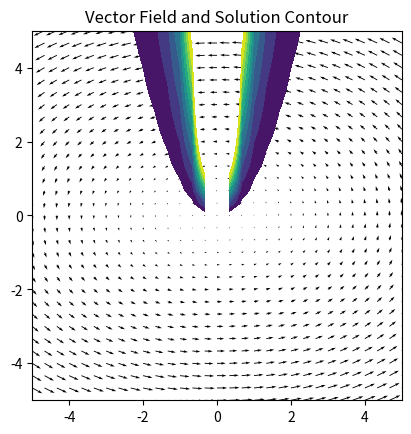
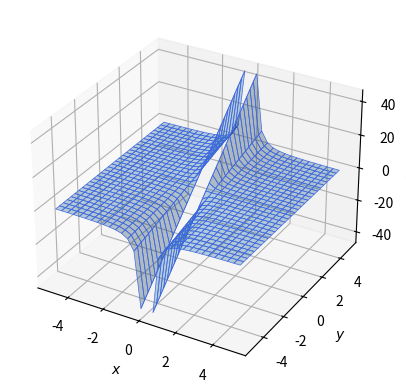

These charts were generated, in order, by the following Python code:
import matplotlib.pyplot as plt, numpy as np

x = np.linspace(-5, 5, 31)
y = np.linspace(-5, 5, 31)

x_mesh, y_mesh = np.meshgrid(x, y)

# u = y_mesh / x_mesh + 6 * x_mesh
# v = np.log(np.abs(x_mesh)) - 2
# u = 3 * y_mesh ** 2
# v = 2 * x_mesh ** 3
# u = 2 * x_mesh + 3
# v = 2 * y_mesh - 2
# u = 3 * x_mesh ** 2 + 6 * x_mesh * y_mesh ** 2
# v = 6 * x_mesh ** 2 * y_mesh + 4 * y_mesh ** 3
# u = 3 * x_mesh ** 2 * y_mesh + 2 * x_mesh * y_mesh + y_mesh ** 3
# v = x_mesh ** 2 + y_mesh ** 2
# u = (3 * x_mesh ** 2 * y_mesh ** 3 - y_mesh ** 2 + y_mesh) / x_mesh ** 2 / y_mesh ** 3
# v = (-x_mesh * y_mesh + 2 * x_mesh) / x_mesh ** 2 / y_mesh ** 3
u = -2 * y_mesh
v = x_mesh

c = 1
# sol = y_mesh * np.log(np.abs(x_mesh)) + 3 * x_mesh ** 2 - 2 * y_mesh
# sol = -4 * x_mesh ** 2 / (c * x_mesh ** 2 + 3) - y_mesh
# sol = x_mesh ** 2 + 3 * x_mesh + y_mesh ** 2 - 2 * y_mesh
# sol = x_mesh ** 3 + 3 * x_mesh ** 2 * y_mesh ** 2 + y_mesh ** 4
# sol = y_mesh * (x_mesh ** 2 + y_mesh ** 2 / 3) * np.exp(3 * x_mesh)
# sol = 1 / x_mesh / y_mesh ** 2 * (y_mesh - 1) + 3 / 5 * x_mesh
sol = y_mesh / x_mesh ** 2

plt.quiver(x_mesh, y_mesh, u, v)
# plt.plot(x, y_sol)
# plt.contour(x_mesh, y_mesh, sol, [c], colors=["red"])
plt.contourf(x_mesh, y_mesh, sol, np.linspace(1, 10, 10))
plt.xlim(-5, 5)
plt.ylim(-5, 5)
plt.gca().set_aspect("equal", "box")
plt.title("Vector Field and Solution Contour")
plt.show()

ax = plt.figure().add_subplot(projection="3d")
ax.plot_surface(x_mesh, y_mesh, sol, edgecolor="royalblue", lw=0.5, rstride=1, cstride=1, alpha=0.3)
ax.set(xlabel='$x$', ylabel='$y$', zlabel='$G\\left(x,y\\right)$')
plt.show()